Run: headless pygame with SDL's dummy video driver; simulated clock (each Clock.tick advances the game by its frame time, no real sleeping); random seed 0; keys injected as events and as key.get_pressed() state; no mouse input.
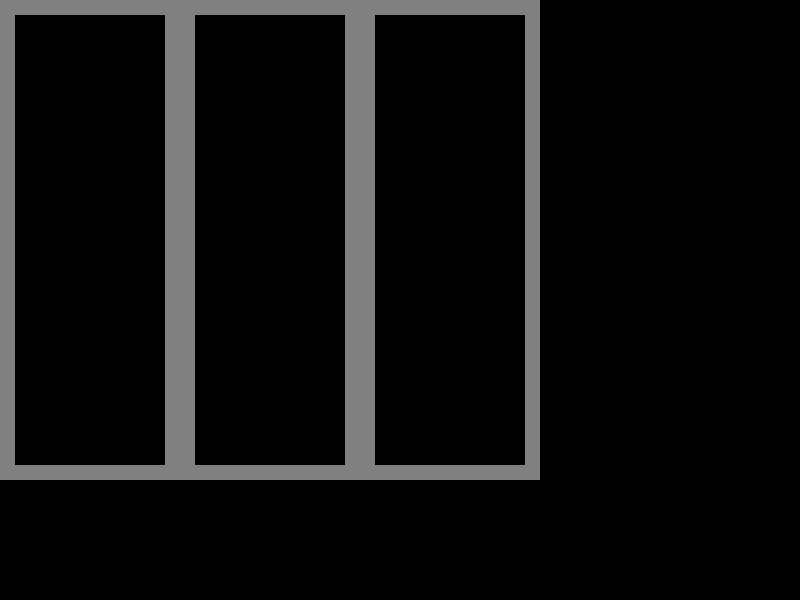
Frame 1 of 4 · flips 1–60 · no input
Frame 2 of 4 · flips 61–180 · tapped SPACE, RETURN · held RIGHT (→), D · screen unchanged from frame 1, image omitted
Frame 3 of 4 · flips 181–300 · held DOWN (↓), S · screen unchanged from frame 2, image omitted
Frame 4 of 4 · flips 301–420 · held LEFT (←), A, UP (↑), W · screen unchanged from frame 3, image omitted

The pygame program that drew these frames:

import pygame,sys,time

from pygame.locals import* 

from random import randint 

#Canvas properties
BLOCK_SIZE = 15		# Pixel size of blocks 
TOP_BOTTOM_OFFSET=1	# Top and bottom blocks to render as "wall"
SIDE_OFFSET = 1		# "wall" width of gamezones
ZONE_HEIGHT = 30	# Total height of gamezone
ZONE_WIDTH =10		# Total width of gamezone
OFFSET = []
#Build bottom/top walls
for i in range(3*(2*SIDE_OFFSET + ZONE_WIDTH)):
	OFFSET.append(99)

#Pieces Definition
SHAPE_T = [[0,0,0,0,0], [0,1,1,1,0], [0,0,1,0,0], [0,0,0,0,0], [0,0,0,0,0]]
SHAPE_S = [[0,0,0,0,0], [0,0,1,1,0], [0,1,1,0,0], [0,0,0,0,0], [0,0,0,0,0]]
SHAPE_Z = [[0,0,0,0,0], [0,1,1,0,0], [0,0,1,1,0], [0,0,0,0,0], [0,0,0,0,0]]
SHAPE_J = [[0,0,0,0,0], [0,0,1,0,0], [0,0,1,0,0], [0,1,1,0,0], [0,0,0,0,0]]
SHAPE_L = [[0,0,0,0,0], [0,0,1,0,0], [0,0,1,0,0], [0,0,1,1,0], [0,0,0,0,0]]
SHAPE_O = [[0,0,0,0,0], [0,1,1,0,0], [0,1,1,0,0], [0,0,0,0,0], [0,0,0,0,0]]
SHAPE_I = [[0,0,0,0,0], [0,0,1,0,0], [0,0,1,0,0], [0,0,1,0,0], [0,0,1,0,0]]

SHAPES = [SHAPE_T, SHAPE_S, SHAPE_Z, SHAPE_J, SHAPE_L, SHAPE_O, SHAPE_I]
NAMES = ['T', 'S', 'Z', 'J', 'L', 'O', 'I']

class falling_block(object):
	def __init__(self):
		self.name = None
		self.shape = None
		self.x = None
		self.y = None


def createMatrix(n,m):
	"""Creates matrix to be used as container of blocks"""
	matrix = []
	for i in range(n):
		matrix.append([])
		for j in range(m):
			matrix[i].append(0)
	return matrix

def joinMatrix(matrix1, matrix2, matrix3):
	"""Appends gamezones, inserts separators between zones"""
	if (len(matrix1)!=len(matrix2) or len(matrix1)!=len(matrix3)):
		print ("joinMatrix: Matrices must be of same height!")
		return matrix1
	new_matrix=[]
	for i in range(len(matrix1)):
		new_row = matrix1[i].copy()		#Insert Zone1
		for j in range(SIDE_OFFSET):	#Add walls Zone 1
			new_row.insert(0,99)
			new_row.append(99)
		for j in range(SIDE_OFFSET):	#Add left walls of zone 2
			new_row.append(99)
		new_row.extend(matrix2[i])		#Add Zone 2
		for j in range(SIDE_OFFSET):	#Add double wall between zones
			new_row.append(99)
			new_row.append(99)
		new_row.extend(matrix3[i])		#Add zone 3
		for j in range(SIDE_OFFSET):	#Add remaining wall
			new_row.append(99)
		new_matrix.append(new_row)
	for i in range(TOP_BOTTOM_OFFSET):	#Add floor and ceil
		new_matrix.insert(0, OFFSET)
		new_matrix.append(OFFSET)
	return new_matrix

def drawMatrix(window, matrix, color):
	"""Renders gamescreen"""
	for i in range(len(matrix)):
		for j in range(len(matrix[0])):
			#Render walls as gray
			if matrix[i][j] == 99:
				pygame.draw.rect(window, (128,128,128,0),(j*BLOCK_SIZE, i*BLOCK_SIZE, BLOCK_SIZE, BLOCK_SIZE),0)
			#elif matrix[i][j]:
			#	pygam
		pass

def showMatrix(matrix): 
	"""Prints a matrix to console for debug"""
	for i in range(len(matrix)):
		print(matrix[i]) 


def mainWindow():
	window = pygame.display.set_mode((800,600))


	while True:
		window.fill((0,0,0))
		zone1 = createMatrix(ZONE_HEIGHT,ZONE_WIDTH)
		zone2 = createMatrix(ZONE_HEIGHT,ZONE_WIDTH)
		zone3 = createMatrix(ZONE_HEIGHT,ZONE_WIDTH)
		toRender = joinMatrix(zone1,zone2,zone3)
		drawMatrix(window, toRender, [128,128,128])
		#showMatrix(toRender)
		for events in pygame.event.get():
			if events.type == QUIT:
				pygame.quit()
				sys.exit()
			elif events.type == KEYDOWN:
				if events.key==K_UP:
					print ("Up") 
				if events.key==K_LEFT:
					print ("Left") 
				if events.key==K_RIGHT:
					print ("Right") 
				if events.key==K_RETURN:
					print ("ENTER") 
				if events.key==K_DOWN:
					print ("Down") 




		pygame.display.update()
		time.sleep(.04)



mainWindow()
